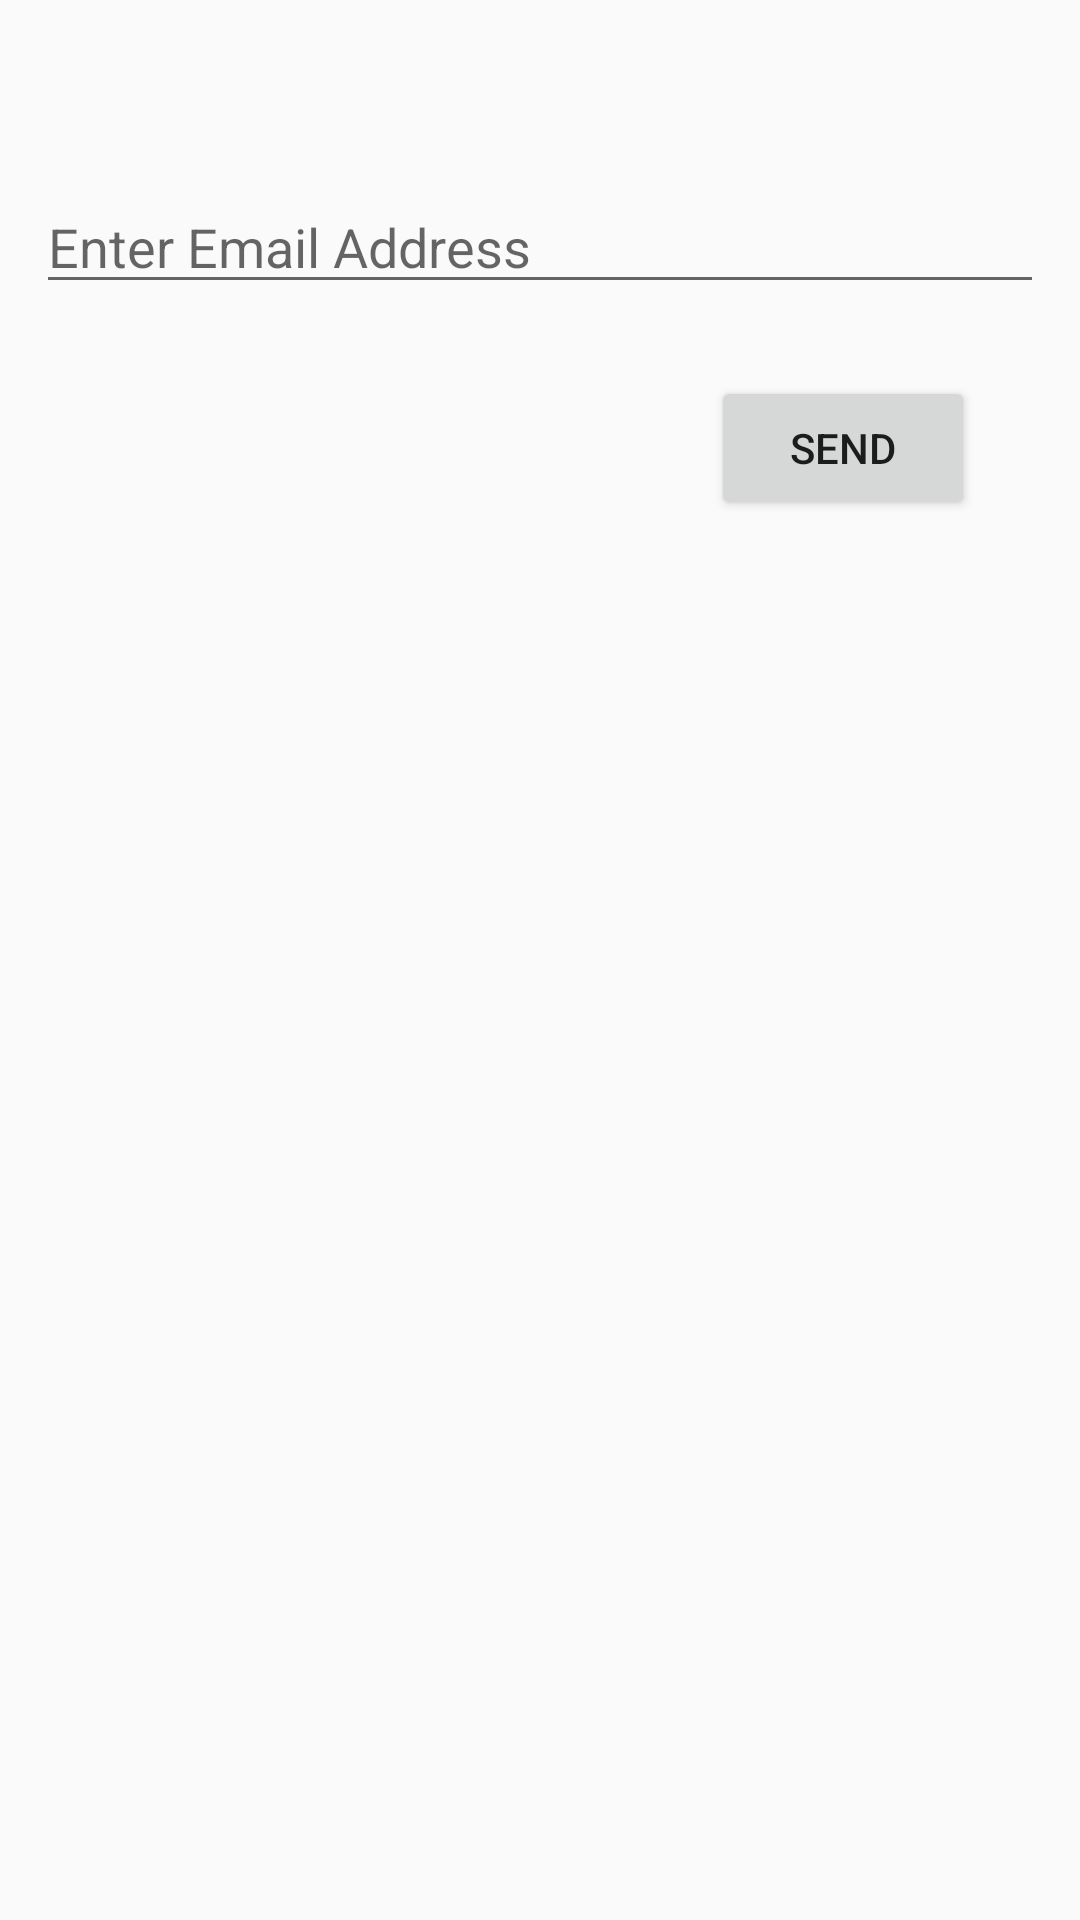

Here is an Android app screen rendered from its layout file. Give the layout XML and the strings, colors and styles it references.
<!-- AndroidManifest.xml: application theme AppTheme -->
<!-- res/layout/send_email.xml -->
<?xml version="1.0" encoding="utf-8"?>
<RelativeLayout xmlns:android="http://schemas.android.com/apk/res/android"
    android:layout_width="match_parent" android:layout_height="match_parent">

    <EditText
        android:layout_width="match_parent"
        android:id="@+id/email_box_to"
        android:layout_marginTop="60dp"
        android:layout_marginLeft="12dp"
        android:layout_marginRight="12dp"

        android:hint="Enter Email Address"
        android:layout_height="wrap_content" />
    <Button
        android:layout_width="wrap_content"
        android:id="@+id/send_email_button"
        android:text="send"
        android:layout_height="wrap_content"

        android:layout_below="@+id/email_box_to"
        android:layout_alignRight="@+id/email_box_to"
        android:layout_alignEnd="@+id/email_box_to"
        android:layout_marginRight="23dp"
        android:layout_marginEnd="23dp"
        android:layout_marginTop="24dp" />

</RelativeLayout>
<!-- resources referenced by this layout -->
<resources>
  <style name="AppTheme" parent="Theme.AppCompat.Light.NoActionBar">
          
          <item name="colorPrimary">@color/colorPrimary</item>
          <item name="colorPrimaryDark">@color/colorPrimaryDark</item>
          <item name="colorAccent">@color/colorAccent</item>
      </style>
  <color name="colorPrimary">@color/material_blue400</color>
  <color name="colorPrimaryDark">@color/material_blue900</color>
  <color name="colorAccent">#ffff</color>
  <color name="material_blue400">#ff42a5f5</color>
  <color name="material_blue900">#ff0d47a1</color>
</resources>
